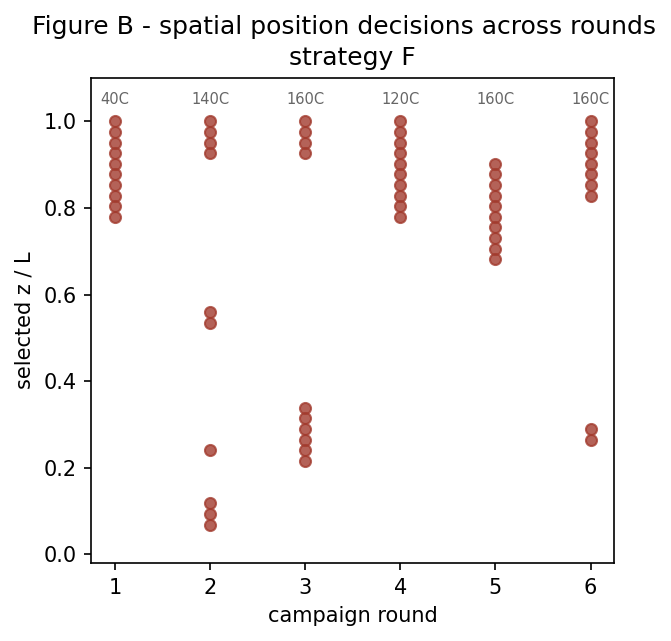

Source data for this figure (header and first rows):
strategy, round, T_C, z_over_L
F, 1, 40.0, 0.7795
F, 1, 40.0, 0.804
F, 1, 40.0, 0.8285
F, 1, 40.0, 0.853
F, 1, 40.0, 0.8775
F, 1, 40.0, 0.902
F, 1, 40.0, 0.9265
F, 1, 40.0, 0.951
F, 1, 40.0, 0.9755
F, 1, 40.0, 1.0
F, 2, 140.0, 0.069
F, 2, 140.0, 0.0935
F, 2, 140.0, 0.118
F, 2, 140.0, 0.2405
F, 2, 140.0, 0.5345
F, 2, 140.0, 0.559
F, 2, 140.0, 0.9265
F, 2, 140.0, 0.951
F, 2, 140.0, 0.9755
F, 2, 140.0, 1.0
F, 3, 160.0, 0.216
F, 3, 160.0, 0.2405
F, 3, 160.0, 0.265
F, 3, 160.0, 0.2895
F, 3, 160.0, 0.314
F, 3, 160.0, 0.3385
F, 3, 160.0, 0.9265
F, 3, 160.0, 0.951
F, 3, 160.0, 0.9755
F, 3, 160.0, 1.0
F, 4, 120.0, 0.7795
F, 4, 120.0, 0.804
F, 4, 120.0, 0.8285
F, 4, 120.0, 0.853
F, 4, 120.0, 0.8775
F, 4, 120.0, 0.902
F, 4, 120.0, 0.9265
F, 4, 120.0, 0.951
F, 4, 120.0, 0.9755
F, 4, 120.0, 1.0
F, 5, 160.0, 0.6815
F, 5, 160.0, 0.706
F, 5, 160.0, 0.7305
F, 5, 160.0, 0.755
F, 5, 160.0, 0.7795
F, 5, 160.0, 0.804
F, 5, 160.0, 0.8285
F, 5, 160.0, 0.853
F, 5, 160.0, 0.8775
F, 5, 160.0, 0.902
F, 6, 160.0, 0.265
F, 6, 160.0, 0.2895
F, 6, 160.0, 0.8285
F, 6, 160.0, 0.853
F, 6, 160.0, 0.8775
F, 6, 160.0, 0.902
F, 6, 160.0, 0.9265
F, 6, 160.0, 0.951
F, 6, 160.0, 0.9755
F, 6, 160.0, 1.0
